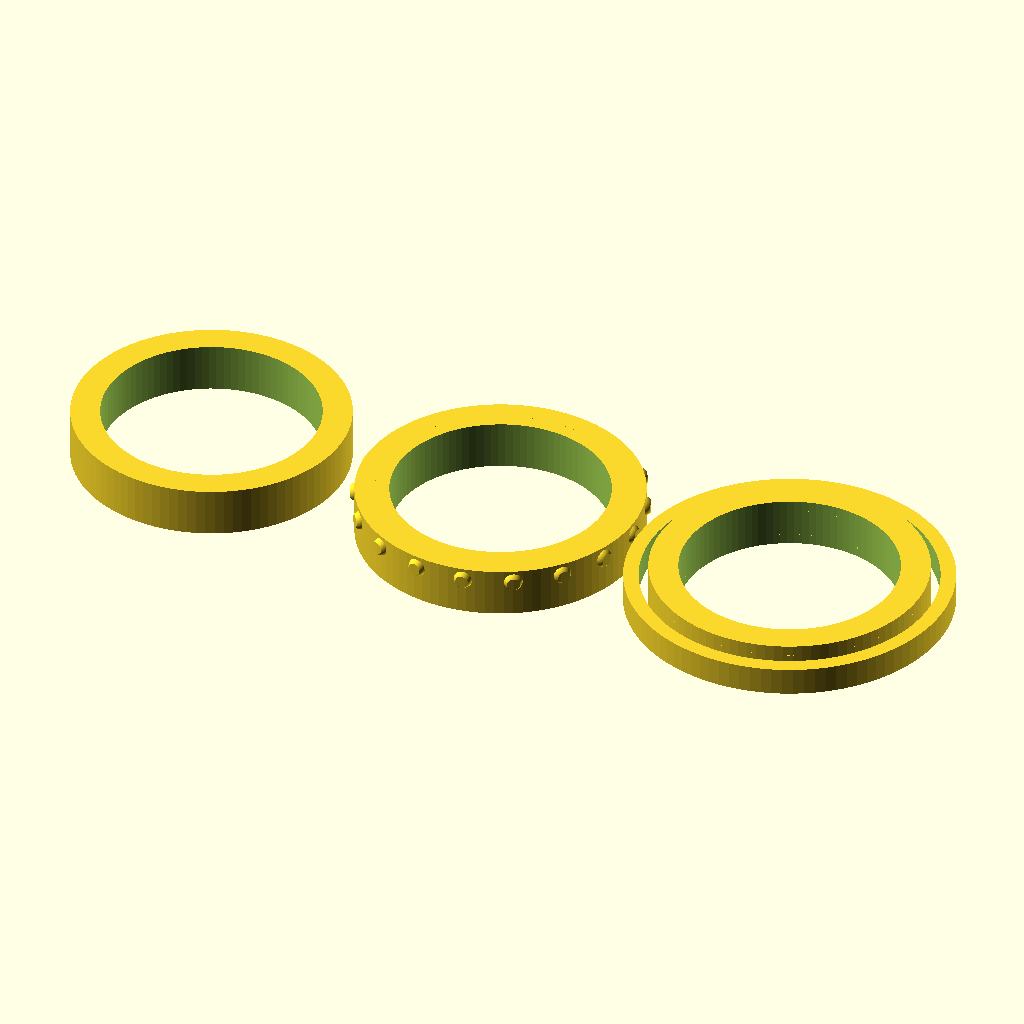
Cell 1: the model at its default parameters.
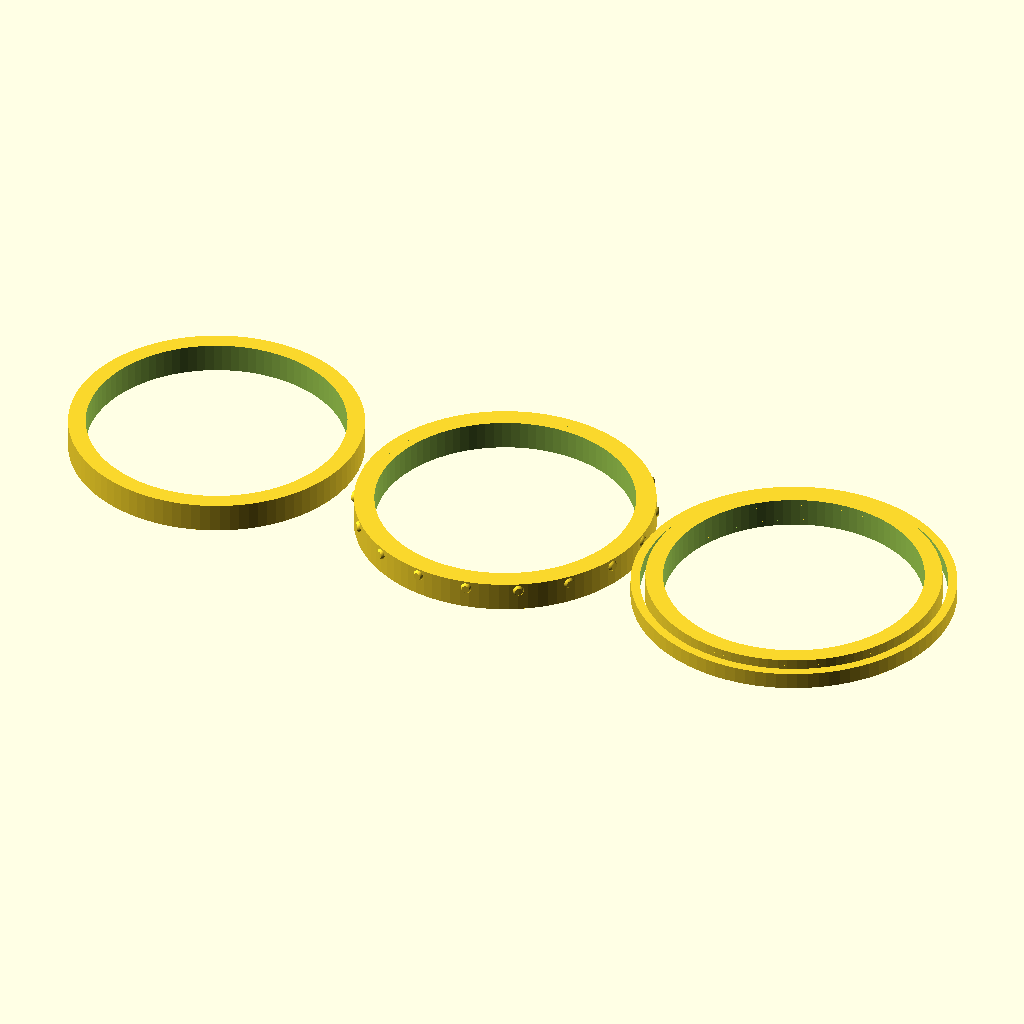
Cell 2 — inner_d set to 37, the other parameters unchanged.
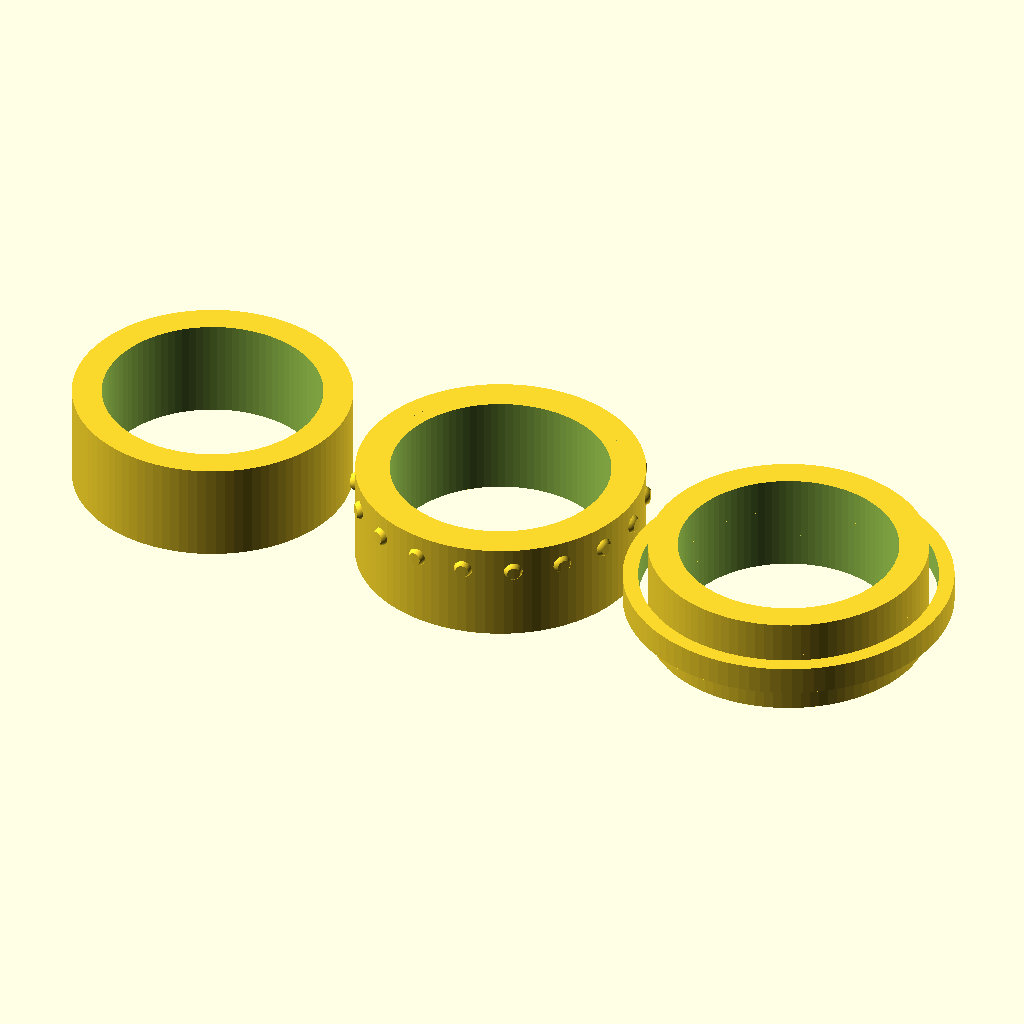
Cell 3: the same model with band_w = 8.4.
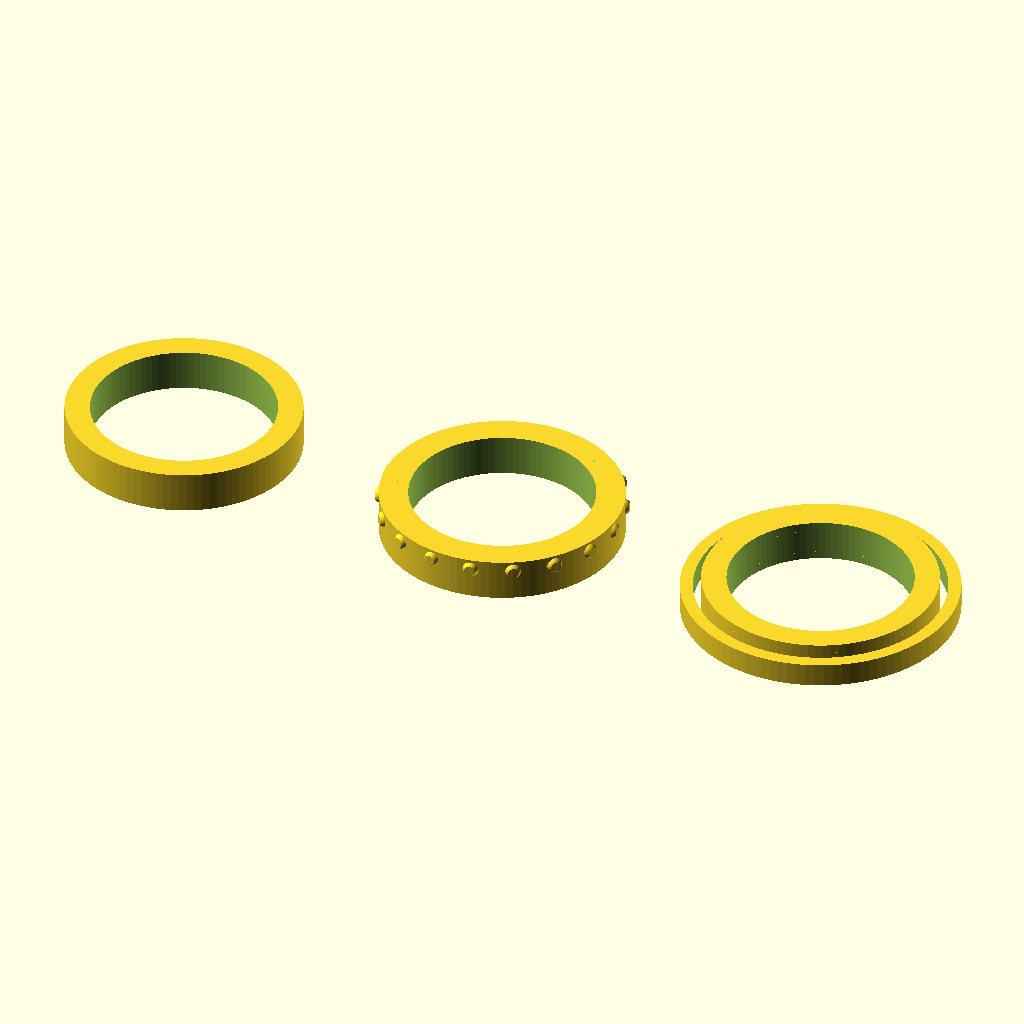
Cell 4 — gap set to 16, the other parameters unchanged.
All cells are drawn from the same view direction (rotation 55°, 0°, 25°, orthographic, colour scheme Cornfield), but the view is re-fitted for each cell, so position and scale can differ between cells as well as the parameter.
OpenSCAD source file assets/SCAD files/Touchy_Subjects_Full_OpenSCAD_Concept_Pack (1)/touch_halo_ring_stack.scad:

include <common.scad>

/*
Touch Halo Ring Stack
Three ring variants for sensory stacking.
Sizing is approximate; tune inner_d for wearer.
*/
inner_d = 18.5;
band_w = 4.2;
gap = 8;

module ring_plain() {
    tube(h=band_w, od=inner_d+5, id=inner_d, center=true);
}

module ring_pebble() {
    union() {
        tube(h=band_w, od=inner_d+5.8, id=inner_d, center=true);
        intersection() {
            tube(h=band_w, od=inner_d+6.6, id=inner_d+2.4, center=true);
            pebble_texture_band(d=inner_d+6.1, h=band_w, pebble_d=1.6, radial=0.35, rows=2, cols=18);
        }
    }
}

module ring_rotator() {
    ring_plain();
    translate([0,0,0]) difference() {
        tube(h=2.4, od=inner_d+9.2, id=inner_d+6.6, center=true);
    }
}

translate([-inner_d-gap,0,0]) ring_plain();
translate([0,0,0]) ring_pebble();
translate([inner_d+gap,0,0]) ring_rotator();
Customizer parameters (derived from the source; name, type, default, range or options):
inner_d: number, default 18.5
band_w: number, default 4.2
gap: number, default 8
